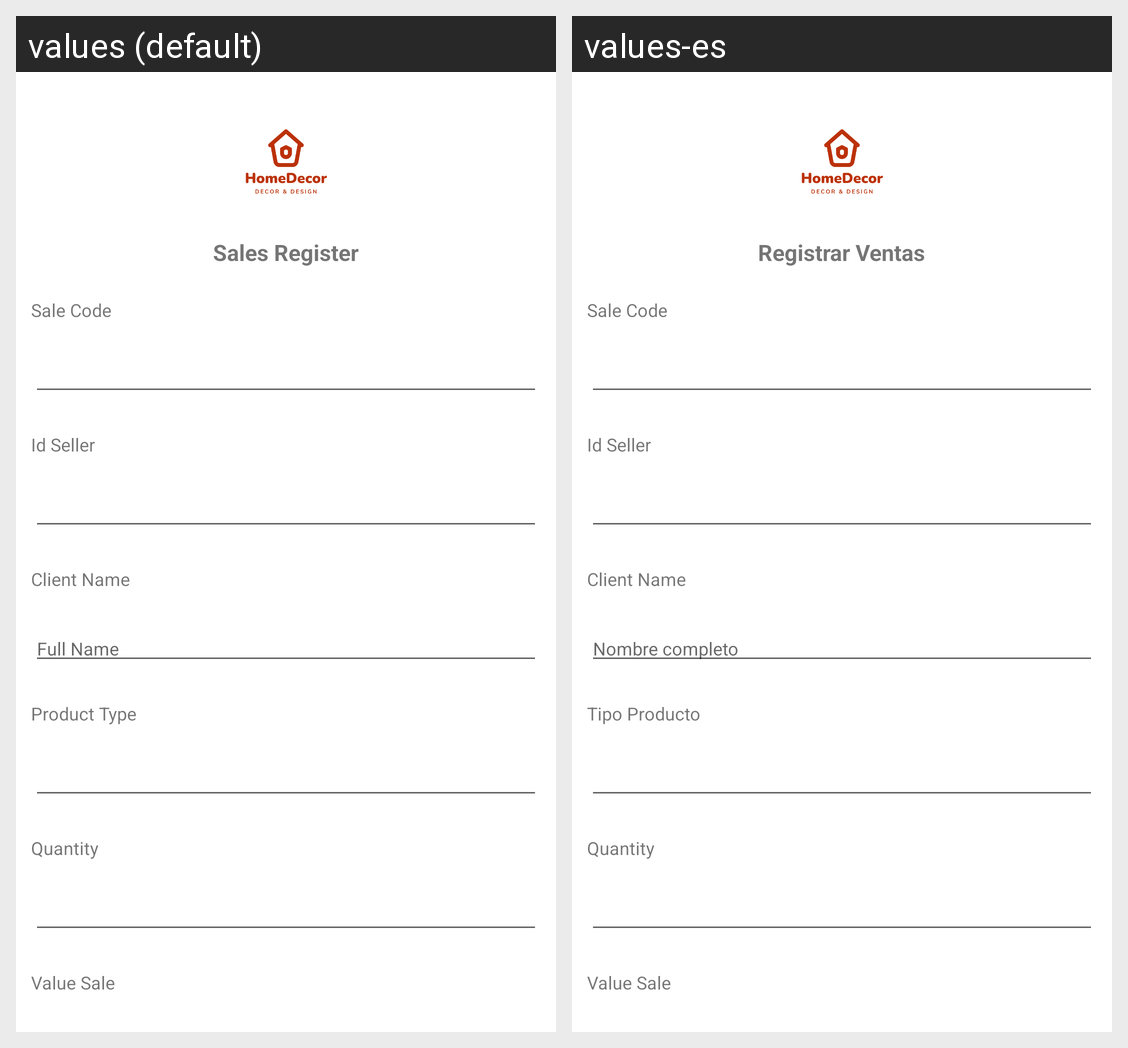

This grid shows one Android layout under two languages. Give, for every string resource on the screen, its name, the default text and each shown locale's text.
Android screen res/layout/activity_sale.xml rendered under 2 locales, left to right: values (default), values-es. Device: Nexus 5 (rendered at 1080×1920; each locale shown at half size, 540×960, under a caption strip naming it); theme Theme.CourtainsStore.
Strings drawn on this screen, with the default value and each locale's value (text and hints the layout hard-codes, and strings that could not be matched under every locale, appear in the picture but are not listed):

txt_sale
  values: Sales Register
  values-es: Registrar Ventas

hint_name
  values: Full Name
  values-es: Nombre completo

txt_type
  values: Product Type
  values-es: Tipo Producto
